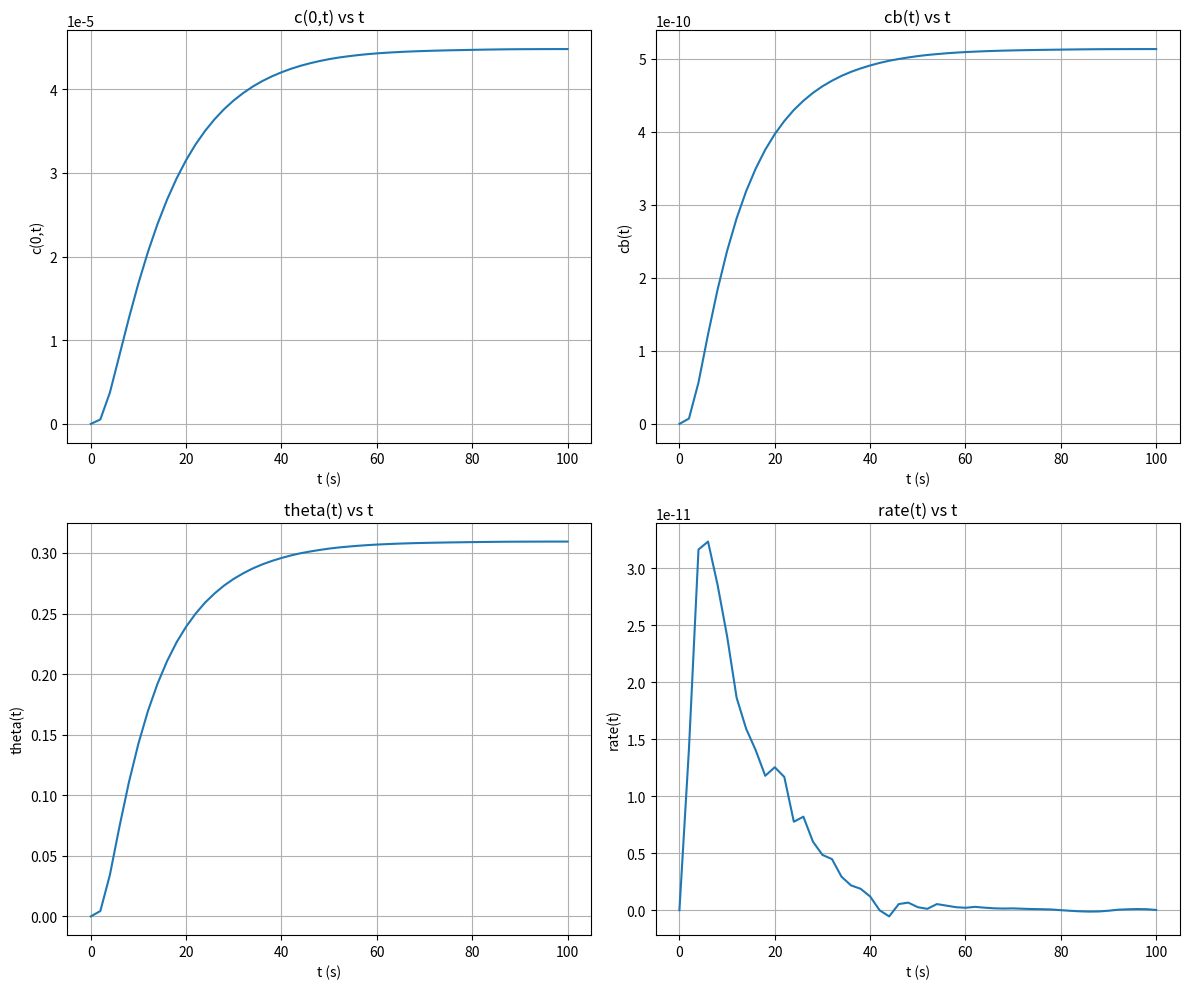
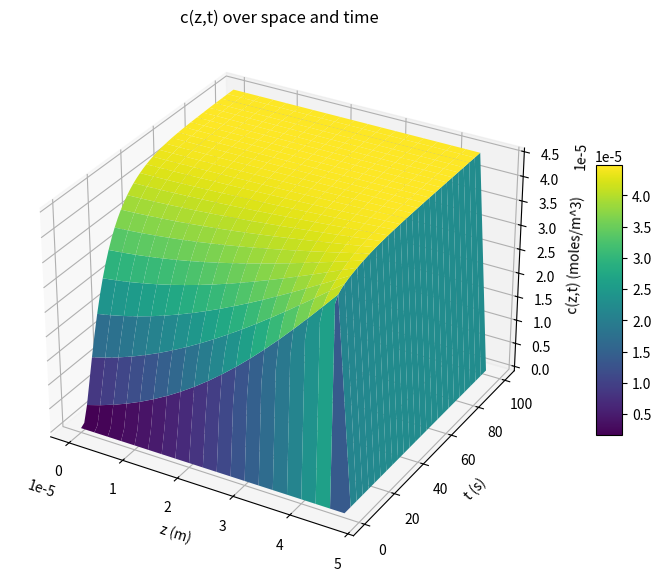

Here is the Python script that generated these plots, in order:
import numpy as np
from scipy.integrate import solve_ivp
import matplotlib.pyplot as plt
from mpl_toolkits.mplot3d import Axes3D  # Needed for 3D plotting

# Global parameters (Table 2.2)
D = 1e-10
kf = 1e5
kr = 1e1
cbsat = 1.66e-9
cbulk = 4.48e-5
h = 5e-5
zl = 0
zu = h
zn = 21
dz = (zu - zl) / (zn - 1)
dz2 = dz**2
tl = 0
tu = 100
tn = 51
dt = (tu - tl) / (tn - 1)
n = zn - 1  # Number of spatial points excluding boundary
ncall = 0  # Global call counter for PDE function

def PDE_1(t, u):
    global ncall
    c = u[:n].copy()
    cb = u[n]
    
    # Boundary condition at z=0 with flux term cf
    cf = c[1] - (2*dz/D) * (kf * c[0] * (cbsat - cb) - kr * cb)
    # Boundary condition at z=h concentration = cbulk
    c[-1] = cbulk
    
    # PDE discretization for interior points
    ct = np.zeros(n)
    for i in range(n):
        if i == 0:
            ct[0] = D * (c[1] - 2*c[0] + cf) / dz2
        elif i == n-1:
            ct[-1] = 0  # zero flux or Dirichlet enforced via c[-1]=cbulk already
        else:
            ct[i] = D * (c[i+1] - 2*c[i] + c[i-1]) / dz2

    # ODE for surface concentration cb
    cbt = kf * c[0] * (cbsat - cb) - kr * cb
    
    ut = np.zeros(n + 1)
    ut[:n] = ct
    ut[n] = cbt
    
    ncall += 1
    return ut

# Initial conditions: all zeros
u0 = np.zeros(n + 1)

# Time points for output
tout = np.linspace(tl, tu, tn)

# Solve PDE-ODE system with stiff BDF method
sol = solve_ivp(PDE_1, [tl, tu], u0, t_eval=tout, method='BDF', rtol=1e-7, atol=1e-7)

t = sol.t
u = sol.y.T

# Extract data for plotting
c_plot = u[:, 0]       # c at z=0 over time
cb_plot = u[:, n]      # surface bound concentration cb over time
theta_plot = cb_plot / cbsat
rate_plot = kf * c_plot * (cbsat - cb_plot) - kr * cb_plot

# Print output table
nout = len(t)
print(f"{'t':>6} {'c(0,t)':>12} {'cb(t)':>12} {'theta':>12} {'rate':>12}")
for it in range(nout):
    print(f"{t[it]:6.0f} {c_plot[it]:12.3e} {cb_plot[it]:12.3e} "
          f"{theta_plot[it]:12.3e} {rate_plot[it]:12.3e}")
print(f"\n ncall = {ncall:4d}")

# Spatial grid for concentration profile (excluding last point)
z = np.linspace(zl, zu, zn)
c_3D = u[:, :n]  # c(z,t) for all spatial points except last (boundary)

# Plotting

plt.figure(figsize=(12, 10))

# subplot 1: c(0,t)
plt.subplot(2, 2, 1)
plt.plot(t, c_plot)
plt.title('c(0,t) vs t')
plt.xlabel('t (s)')
plt.ylabel('c(0,t)')
plt.grid(True)

# subplot 2: cb(t)
plt.subplot(2, 2, 2)
plt.plot(t, cb_plot)
plt.title('cb(t) vs t')
plt.xlabel('t (s)')
plt.ylabel('cb(t)')
plt.grid(True)

# subplot 3: theta(t)
plt.subplot(2, 2, 3)
plt.plot(t, theta_plot)
plt.title('theta(t) vs t')
plt.xlabel('t (s)')
plt.ylabel('theta(t)')
plt.grid(True)

# subplot 4: rate(t)
plt.subplot(2, 2, 4)
plt.plot(t, rate_plot)
plt.title('rate(t) vs t')
plt.xlabel('t (s)')
plt.ylabel('rate(t)')
plt.grid(True)

plt.tight_layout()
plt.show()

# 3D surface plot of concentration c(z,t)
fig = plt.figure(figsize=(12, 7))
ax = fig.add_subplot(111, projection='3d')

Z, T = np.meshgrid(z[:n], t)  # meshgrid for plotting, note z[:n] excludes last point

# c_3D shape is (time, space), transpose for plotting as (space, time)
surf = ax.plot_surface(Z, T, c_3D, cmap='viridis')

ax.set_xlabel('z (m)')
ax.set_ylabel('t (s)')
ax.set_zlabel('c(z,t) (moles/m^3)')
ax.set_title('c(z,t) over space and time')

fig.colorbar(surf, shrink=0.5, aspect=10)
plt.show()
